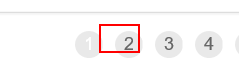
Task: Assignment 2 - Generate Yearly Report
Workflow: Process

Step 1: click on '"+ in_TransactionItem+"' in window 'ACME System 1 - Work Items'

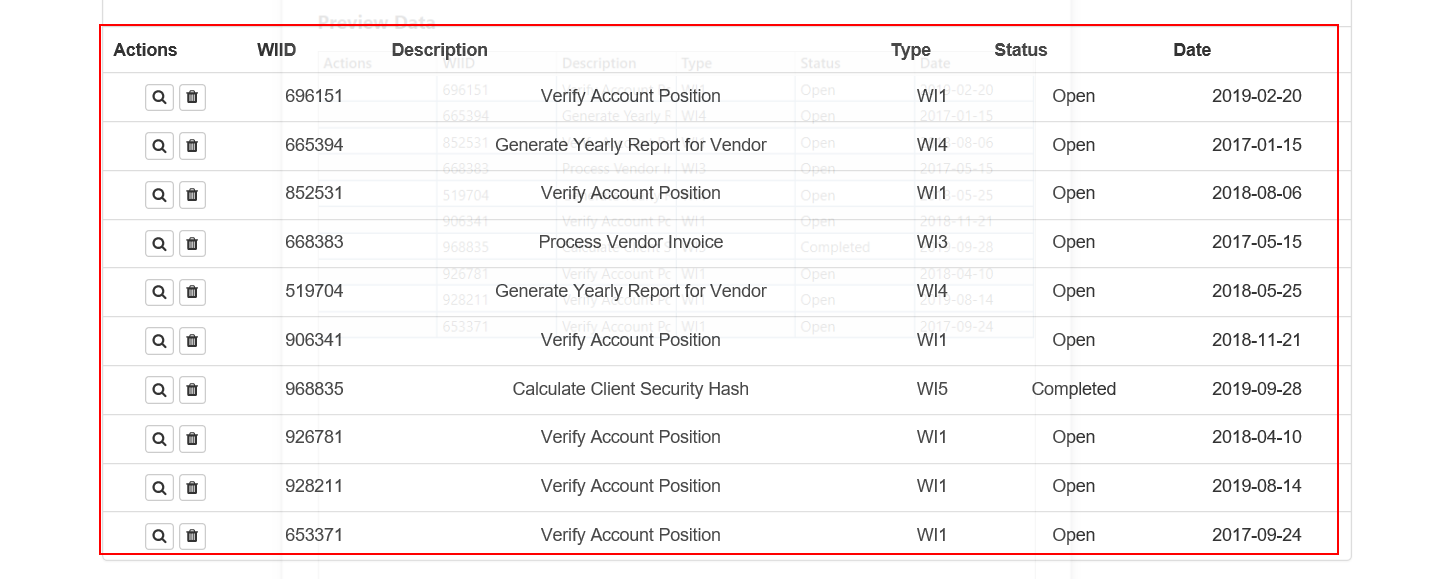
Step 2: get-text from the table in window 'ACME System 1 - Work Items'